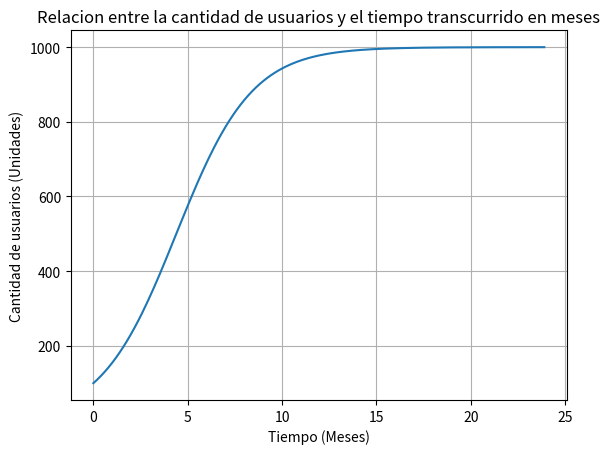

Source code (Python):

# 1) Variable dependiente : Número de usuarios de una red social (unidad)
#    Variable independiente : Tiempo transcurrido (Meses)

# 2)
import numpy as np
def U(t):
    return 1000 / (1 + 9*np.exp(-0.5*t))


t = 12
print(f"Transcurrido {t} meses, la red social tiene {U(t):.0f} usuarios")

# 3)
import matplotlib.pyplot as plt
import matplotlib.ticker as ticker
t = np.arange(0, 24, 0.1)
plt.plot(t, U(t), label = 'U(t)')
plt.title('Relacion entre la cantidad de usuarios y el tiempo transcurrido en meses')
plt.ylabel('Cantidad de usuarios (Unidades)')
plt.xlabel('Tiempo (Meses)')
plt.grid(True)
plt.show()

# 4)
from scipy.optimize import fsolve

def U(t):
    return 1000 / (1 + 9*np.exp(-0.5*t))-800

t = np.linspace(0, 25, 1)
sol = fsolve(U, t)

print(f"La red social llego a los 800 usuarios transcurridos {sol[0]:.0f} meses aproximadamente")